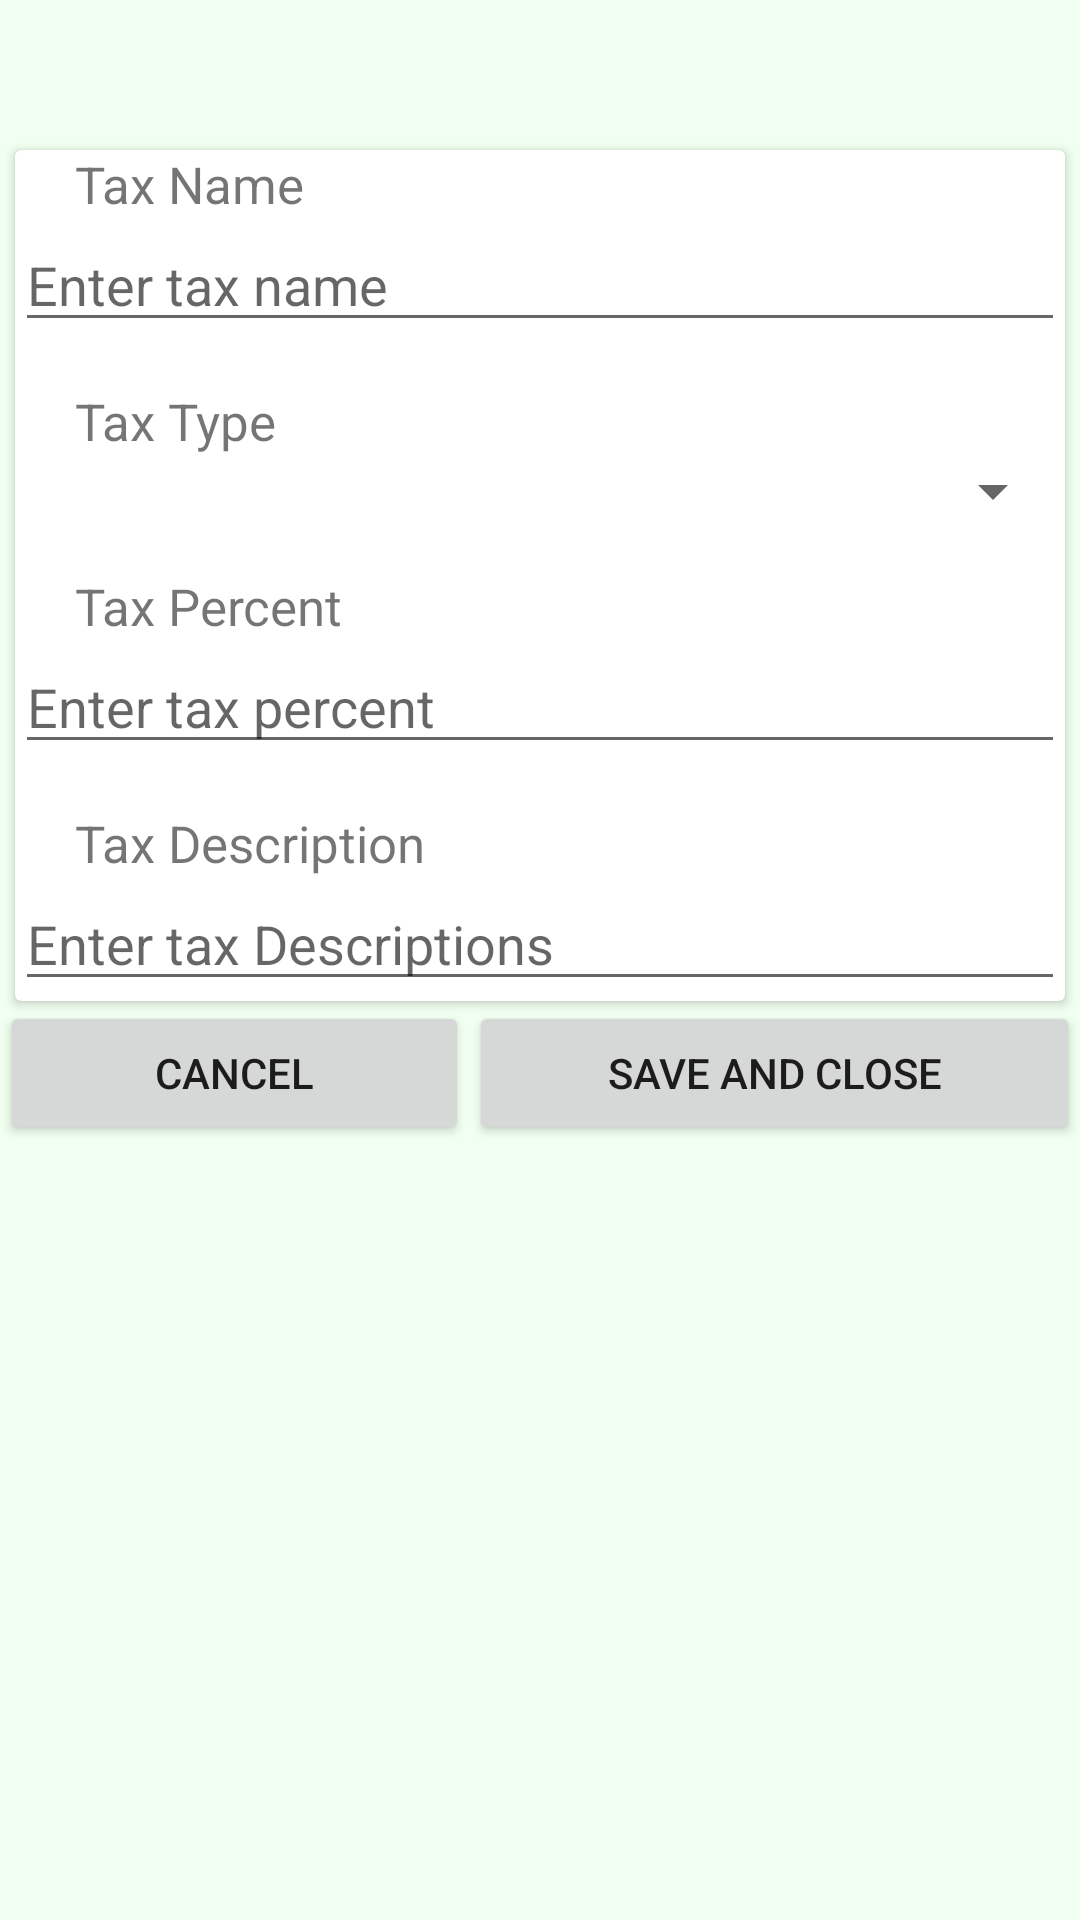

The Android layout XML behind this screen, and the referenced resources:
<!-- AndroidManifest.xml: application theme AppTheme -->
<!-- res/layout/fragment_add_new_taxes_information.xml -->
<?xml version="1.0" encoding="utf-8"?>
<RelativeLayout xmlns:android="http://schemas.android.com/apk/res/android"
    xmlns:tools="http://schemas.android.com/tools"
    android:layout_width="match_parent"
    android:layout_height="match_parent"
    android:layout_marginBottom="10dp"
    android:background="@color/Honeydew"
    xmlns:card_view="http://schemas.android.com/apk/res-auto"
    tools:context="com.example.xxovek.foodkor.TAXES.AddNewTaxesInformationFragment">



    <android.support.v7.widget.CardView
        android:id="@+id/card_view2"
        android:layout_width="350dp"
        android:layout_height="wrap_content"
        android:layout_marginTop="50dp"
        android:layout_below="@id/card_view1"
        android:layout_centerHorizontal="true"
        card_view:cardBackgroundColor="#FFFFFF"
        card_view:contentPadding="0dp">

        <RelativeLayout
            android:layout_width="match_parent"
            android:layout_height="match_parent">

            <TextView
                android:layout_width="match_parent"
                android:layout_height="wrap_content"
                android:id="@+id/taxnamet"
                android:textSize="17dp"
                android:layout_marginLeft="20dp"
                android:text="Tax Name" />

            <EditText
                android:id="@+id/taxnamee"
                android:layout_width="match_parent"
                android:layout_height="wrap_content"
                android:layout_below="@id/taxnamet"
                android:hint="Enter tax name"/>

            <TextView
                android:layout_width="match_parent"
                android:layout_height="wrap_content"
                android:id="@+id/taxtypet"
                android:textSize="17dp"
                android:layout_marginLeft="20dp"
                android:text="Tax Type"
                android:layout_below="@+id/taxnamee"
                android:layout_marginTop="15dp"/>


            <Spinner
                android:id="@+id/taxtypee"
                android:layout_width="match_parent"
                android:layout_height="wrap_content"
                android:layout_below="@id/taxtypet"

                />

            <TextView
                android:layout_width="match_parent"
                android:layout_height="wrap_content"
                android:id="@+id/taxpercentt"
                android:textSize="17dp"
                android:layout_marginLeft="20dp"
                android:text="Tax Percent"
                android:layout_below="@+id/taxtypee"
                android:layout_marginTop="15dp"/>

            <EditText
                android:id="@+id/taxpercente"
                android:layout_width="match_parent"
                android:layout_height="wrap_content"
                android:layout_below="@+id/taxpercentt"
                android:hint="Enter tax percent"
                android:inputType="number"/>

            <TextView
                android:layout_width="match_parent"
                android:layout_height="wrap_content"
                android:id="@+id/taxdescpt"
                android:textSize="17dp"
                android:layout_marginLeft="20dp"
                android:text="Tax Description"
                android:layout_below="@+id/taxpercente"
                android:layout_marginTop="15dp"/>

            <EditText
                android:id="@+id/taxdescpe"
                android:layout_width="match_parent"
                android:layout_height="wrap_content"
                android:layout_below="@id/taxdescpt"
                android:hint="Enter tax Descriptions"/>

        </RelativeLayout>


    </android.support.v7.widget.CardView>

    <LinearLayout
        android:layout_width="match_parent"
        android:layout_height="wrap_content"
        android:orientation="horizontal"
        android:weightSum="2"
        android:layout_below="@+id/card_view2"
        >

        <Button
            android:layout_width="wrap_content"
            android:layout_height="wrap_content"
            android:text="cancel"
            android:layout_weight="1"
            android:id="@+id/btn_cancel"/>

        <Button
            android:layout_width="wrap_content"
            android:layout_height="wrap_content"
            android:text="Save and Close"
            android:layout_weight="1"
            android:id="@+id/btn_save"/>

    </LinearLayout>

</RelativeLayout>
<!-- resources referenced by this layout -->
<resources>
  <color name="Honeydew">#F0FFF0</color>
  <style name="AppTheme" parent="Theme.AppCompat.Light.DarkActionBar">
          
          <item name="colorPrimary">@color/dark_blue</item>
          <item name="colorPrimaryDark">@color/dark_blue</item>
          <item name="colorAccent">@color/colorAccent</item>
          <item name="windowActionBar">false</item>
          <item name="windowNoTitle">true</item>
  
      </style>
  <color name="dark_blue">#3023AE</color>
  <color name="colorAccent">#FF4081</color>
</resources>
